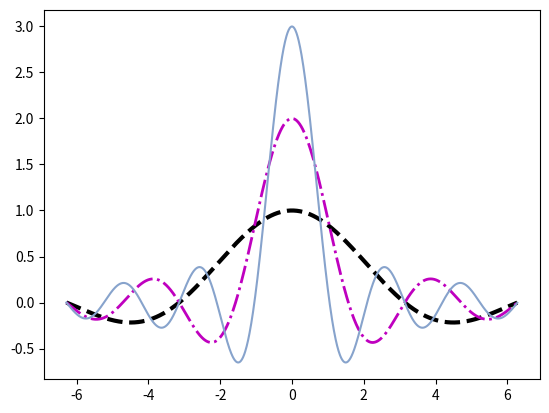

Python code for this plot:
# -*- coding: utf-8 -*-
"""
Created on Sun Jun 10 11:25:48 2018

Taken from "Python Data Analyst" by Sandeep Nagar, Apress

@author: SIDHARTH
"""

import matplotlib.pyplot as pl
import numpy as np

x = np.arange(-2*np.pi,2*np.pi,0.01)
y = np.sin(x)/x
y2 = np.sin(2*x)/x
y3 = np.sin(3*x)/x
pl.plot(x,y,'k--', linewidth=3)
pl.plot(x,y2,'m-.',linewidth=2)
pl.plot(x,y3,color='#87a3cc',linestyle='-')